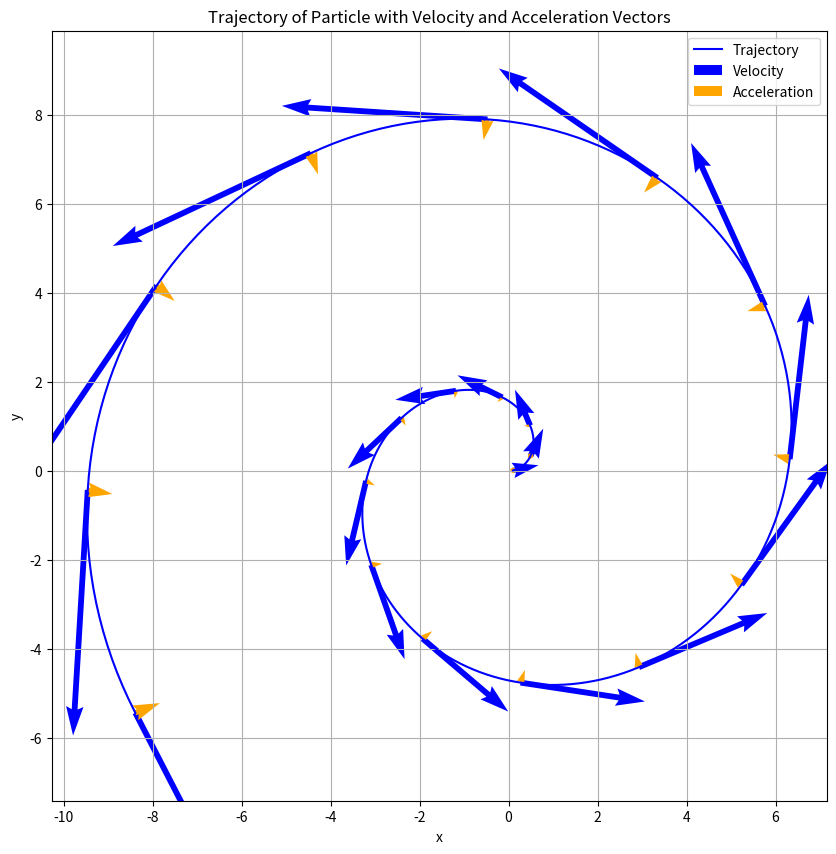

Write the Python code that produced this figure.
import numpy as np
import matplotlib.pyplot as plt

# Constants
A = 1.0        # amplitude
alpha = 1.0    # angular frequency
t_vals = np.linspace(0.1, 10, 300)  # Avoid t=0 to prevent zero vectors

# Position function
x = A * alpha * t_vals * np.cos(alpha * t_vals)
y = A * alpha * t_vals * np.sin(alpha * t_vals)

# Velocity components (derivatives of x and y)
vx = A * alpha * (np.cos(alpha * t_vals) - alpha * t_vals * np.sin(alpha * t_vals))
vy = A * alpha * (np.sin(alpha * t_vals) + alpha * t_vals * np.cos(alpha * t_vals))

# Acceleration components (second derivatives)
ax = A * alpha * (-2 * alpha * np.sin(alpha * t_vals) - alpha**2 * t_vals * np.cos(alpha * t_vals))
ay = A * alpha * (2 * alpha * np.cos(alpha * t_vals) - alpha**2 * t_vals * np.sin(alpha * t_vals))

# Select a few points for vector visualization
sample_indices = np.linspace(0, len(t_vals) - 1, 20, dtype=int)

# Plotting
plt.figure(figsize=(10, 10))
plt.plot(x, y, label='Trajectory', color='blue')

# Plot velocity vectors (blue)
plt.quiver(x[sample_indices], y[sample_indices],
           vx[sample_indices], vy[sample_indices],
           color='blue', scale=30, label='Velocity')

# Plot acceleration vectors (orange)
plt.quiver(x[sample_indices], y[sample_indices],
           ax[sample_indices], ay[sample_indices],
           color='orange', scale=300, label='Acceleration')

plt.xlabel('x')
plt.ylabel('y')
plt.title('Trajectory of Particle with Velocity and Acceleration Vectors')
plt.axis('equal')
plt.grid(True)
plt.legend()
plt.show()
